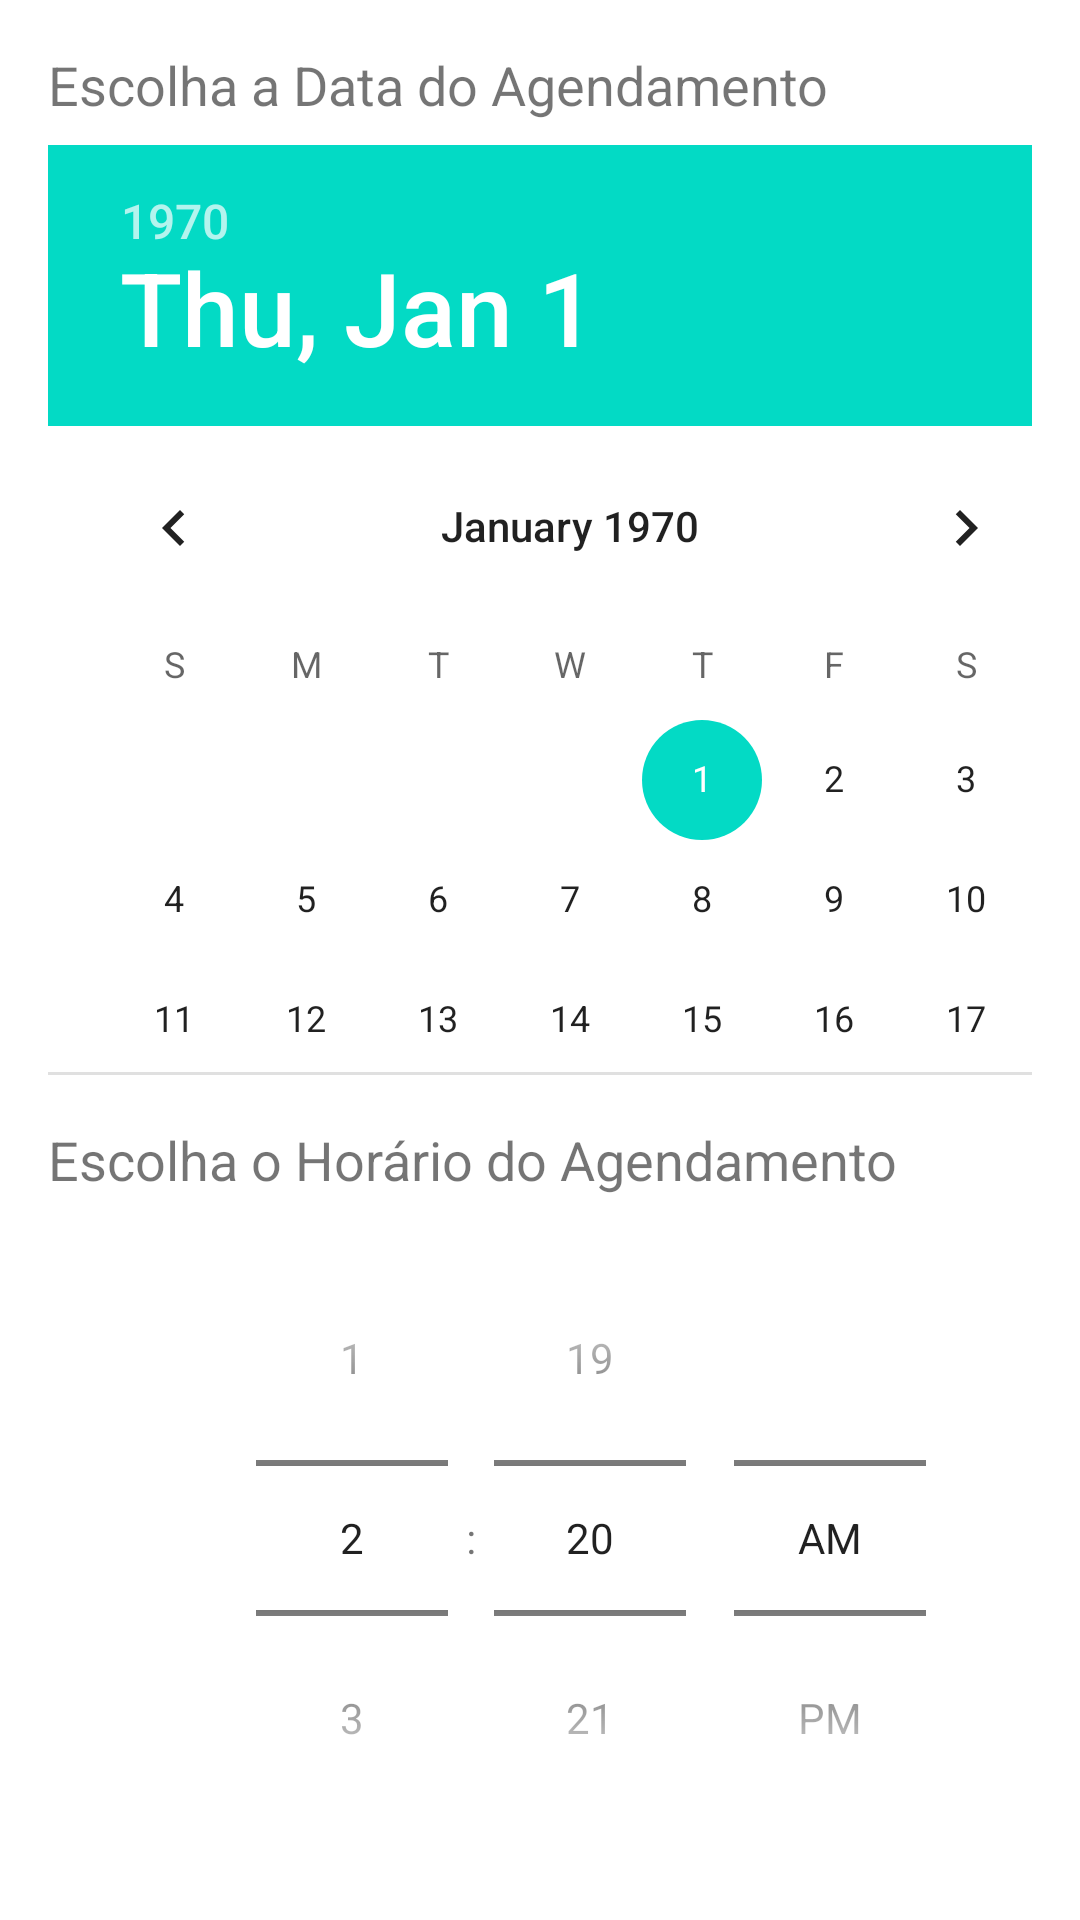

Reconstruct the res/layout file that produces this screen, plus the resources it refers to.
<!-- AndroidManifest.xml: application theme Theme.Barbosa -->
<!-- res/layout/agendamento.xml -->
<?xml version="1.0" encoding="utf-8"?>
<LinearLayout xmlns:android="http://schemas.android.com/apk/res/android"
    android:layout_width="match_parent"
    android:layout_height="match_parent"
    android:orientation="vertical"
    android:padding="16dp">

    <TextView
        android:layout_width="364dp"
        android:layout_height="wrap_content"
        android:paddingBottom="8dp"
        android:text="Escolha a Data do Agendamento"
        android:textSize="18sp" />

    <DatePicker
        android:id="@+id/datePicker"
        android:layout_width="376dp"
        android:layout_height="310dp"
        android:calendarTextColor="#FFFFFF" />

    <TextView
        android:layout_width="374dp"
        android:layout_height="wrap_content"
        android:paddingTop="16dp"
        android:paddingBottom="8dp"
        android:text="Escolha o Horário do Agendamento"
        android:textSize="18sp" />

    <TimePicker
        android:id="@+id/timePicker"
        android:layout_width="362dp"
        android:layout_height="wrap_content"
        android:timePickerMode="spinner" />

    <Button
        android:id="@+id/btnConfirmarAgendamento"
        android:layout_width="match_parent"
        android:layout_height="70dp"
        android:layout_marginTop="24dp"
        android:backgroundTint="#5FFFFFFF"
        android:text="Confirmar Agendamento"
        android:textSize="20sp" />

    <TextView
        android:id="@+id/alertaAgendamento"
        android:layout_width="match_parent"
        android:layout_height="wrap_content"
        android:layout_marginTop="16dp"
        android:textColor="#FF0000"
        android:textSize="14sp"
        android:visibility="gone" />

</LinearLayout>
<!-- resources referenced by this layout -->
<resources>
  <style name="Theme.Barbosa" parent="Theme.MaterialComponents.DayNight.DarkActionBar">
          
          <item name="colorPrimary">@color/purple_500</item>
          <item name="colorPrimaryVariant">@color/purple_700</item>
          <item name="colorOnPrimary">@color/white</item>
          
          <item name="colorSecondary">@color/teal_200</item>
          <item name="colorSecondaryVariant">@color/teal_700</item>
          <item name="colorOnSecondary">@color/black</item>
          
          <item name="android:statusBarColor">?attr/colorPrimaryVariant</item>
          
      </style>
  <color name="purple_500">#FF6200EE</color>
  <color name="purple_700">#FF3700B3</color>
  <color name="white">#FFFFFFFF</color>
  <color name="teal_200">#FF03DAC5</color>
  <color name="teal_700">#FF018786</color>
  <color name="black">#FF000000</color>
</resources>
